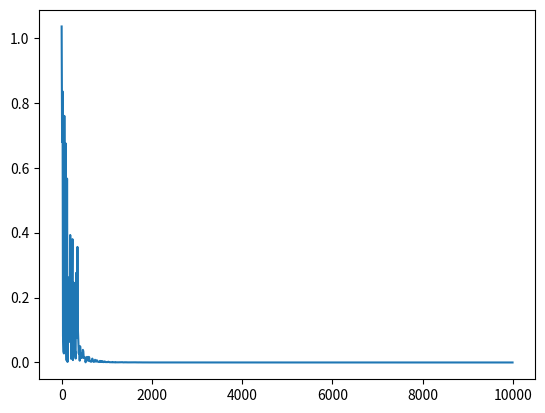

This chart was generated by the following Python code:
#!/usr/bin/python3
import numpy as np
import math as m
import matplotlib.pyplot as plt

class neuronlayer():
	def __init__(self, number_of_neurons, number_of_inputs_per_neuron):
		#weights matrix, outputs x inputs
		self.weights = (2 * np.asmatrix(np.random.random((number_of_neurons, number_of_inputs_per_neuron))) - 1)
		#bias matrix, outputs x 1
		self.bias = (2 * np.asmatrix(np.random.random((number_of_neurons, 1))) - 1)
		#self.bias = np.zeros((number_of_neurons, 1))
		#bias change matrix
		self.vb = np.zeros((number_of_neurons, 1))
		#output matrix, activation(input)
		self.output = np.matrix([])
		#input matrix, wieghts x last_layer_output + bias
		self.input = np.matrix([])
		#error matrix, outputs x 1
		self.error = np.matrix([])
		#matrix of weights deltas + momentum * previous_deltas
		self.v = np.zeros((number_of_neurons, number_of_inputs_per_neuron))

class neuralnetwork():
	def __init__(self, layers_array):
		self.layers = np.array(layers_array)

	def __sigmoid(self, x):
		z, y = x.shape
		for _ in range(z):
			for __ in range(y):
				x[_, __] = (1 / (1 + np.exp(-x[_, __])))
		return x

	def __tanh(self, x):
		z, y = x.shape
		for _ in range(z):
			for __ in range(y):
				x[_, __] = (m.exp(x[_, __]) - m.exp(-x[_, __])) / (m.exp(x[_, __]) + m.exp(-x[_, __]))
		return x

	def __sigmoid_derivative(self, x):
		z, y = x.shape
		for _ in range(z):
			for __ in range(y):
				x[_, __] = x[_, __] * (1 - x[_, __])
		return x

	def __tanh_derivative(self, x):
		z, y = x.shape
		for _ in range(z):
			for __ in range(y):
				x[_, __] = 1 - x[_, __]**2
		return x

	def forward_propagate(self, input_matrix):
		self.layers[0].input = self.layers[0].weights * input_matrix + self.layers[0].bias
		self.layers[0].output = self.__sigmoid(self.layers[0].input)
		for i in range(1, self.layers.size):
			self.layers[i].input = self.layers[i].weights * self.layers[i-1].output + self.layers[i].bias
			self.layers[i].output = self.__sigmoid(self.layers[i].input)

	def compute_errors(self, input_matrix, output_matrix):
		self.forward_propagate(input_matrix)
		self.layers[self.layers.size - 1].error = output_matrix - self.layers[self.layers.size - 1].output
		for i in reversed(range(self.layers.size - 1)):
			self.layers[i].error = (np.diagflat(self.__sigmoid_derivative(self.layers[i+1].input)) * self.layers[i+1].weights).T * self.layers[i+1].error

	def back_propagate(self, input_matrix, output_matrix, _lambda, _momentum):
		self.compute_errors(input_matrix, output_matrix)
		self.layers[0].v = 2 * _lambda * (self.layers[0].error * input_matrix.T) + _momentum * self.layers[0].v
		self.layers[0].vb = 2 * _lambda * (self.layers[0].error) + _momentum * self.layers[0].vb
		self.layers[0].weights = self.layers[0].weights + self.layers[0].v
		self.layers[0].bias = self.layers[0].bias + self.layers[0].vb
		for i in range(1, self.layers.size):
			self.layers[i].v = 2 * _lambda * (self.layers[i].error * self.layers[i-1].output.T) + _momentum * self.layers[i].v
			self.layers[i].vb = 2 * _lambda * (self.layers[i].error) + _momentum * self.layers[i].vb
			self.layers[i].weights = self.layers[i].weights + self.layers[i].v
			self.layers[i].bias = self.layers[i].bias + self.layers[i].vb

input_matrix = np.matrix([[1, 0, 0, 0], [0, 1, 0, 0], [0, 0, 1, 0], [0, 0, 0, 1]]).T
arr = np.arange(4)
layer1 = neuronlayer(2, 4)
layer2 = neuronlayer(4, 2)
layerarray = np.array([layer1, layer2])
network = neuralnetwork(layerarray)
_lambda = 0.2
_momentum = 0.6
ex = list()
why = list()
for j in range(10000):
	for x in range(4):
		network.back_propagate(input_matrix[arr[x]].T, input_matrix[arr[x]].T, _lambda, _momentum)
	if j % 10 == 0:
		print("Progress ", 100*j/10000, "%")
		ex.append(j)
		cost = (layer2.error[0]**2 + layer2.error[1]**2 + layer2.error[2]**2 + layer2.error[3]**2)
		why.append(float(cost))
	np.random.shuffle(arr)

for k in range(4):
	network.forward_propagate(input_matrix[k].T)
	print("###########################################")
	print(input_matrix[k].T)
	for q in range(4):
		print(round(float(layer2.output[q,0]),1))
plt.plot(ex, why)
plt.show()
